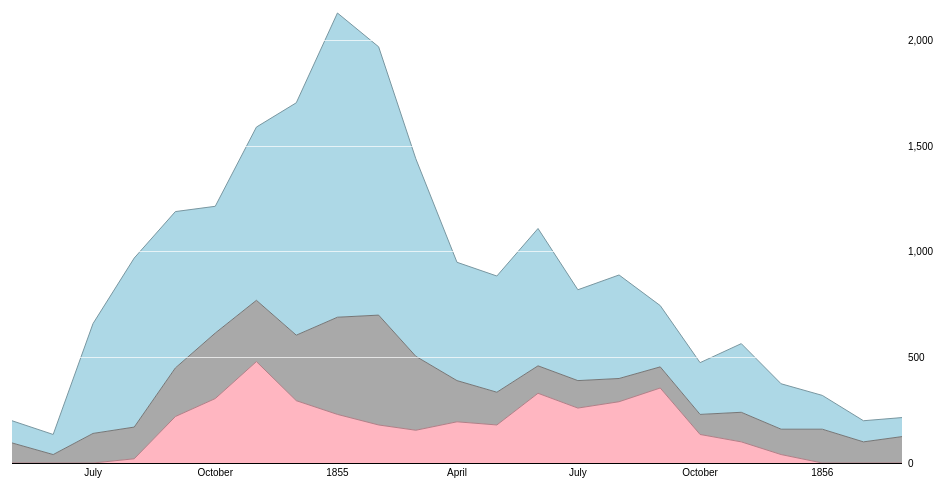
D3 v3 page, settled after 360 driven frames (6 s of simulated time); the page loaded 1 data file(s).



var margin = {top: 20, right: 50, bottom: 30, left: 20},
    width = 960 - margin.right - margin.left,
    height = 500 - margin.top - margin.bottom;

var x = d3.time.scale()
    .range([0, width]);

var y = d3.scale.linear()
    .range([height, 0]);

var z = d3.scale.ordinal()
    .range(["lightpink", "darkgray", "lightblue"]);

var parse = d3.time.format("%m/%Y").parse,
    format = d3.time.format("%b");

var svg = d3.select("body").append("svg")
    .attr("width", width)
    .attr("height", height)
  .append("g")
    .attr("transform", "translate(" + margin.left + "," + margin.top + ")");

d3.csv("crimea.csv", function(crimea) {

  // Transpose the data into layers by cause.
  var causes = d3.layout.stack()(["wounds", "other", "disease"].map(function(cause) {
    return crimea.map(function(d) {
      return {x: parse(d.date), y: +d[cause]};
    });
  }));

  // Compute the x-domain (by date) and y-domain (by top).
  x.domain([causes[0][0].x, causes[0][causes[0].length - 1].x]);
  y.domain([0, d3.max(causes[causes.length - 1], function(d) { return d.y0 + d.y; })]);

  // Add an area for each cause.
  svg.selectAll("path.area")
      .data(causes)
    .enter().append("path")
      .attr("class", "area")
      .style("fill", function(d, i) { return z(i); })
      .attr("d", d3.svg.area()
      .x(function(d) { return x(d.x); })
      .y0(function(d) { return y(d.y0); })
      .y1(function(d) { return y(d.y0 + d.y); }));

  // Add a line for each cause.
  svg.selectAll("path.line")
      .data(causes)
    .enter().append("path")
      .attr("class", "line")
      .style("stroke", function(d, i) { return d3.rgb(z(i)).darker(); })
      .attr("d", d3.svg.line()
      .x(function(d) { return x(d.x); })
      .y(function(d) { return y(d.y0 + d.y); }));

  // Add a label per date.
  svg.selectAll("text")
      .data(x.ticks(12))
    .enter().append("text")
      .attr("x", x)
      .attr("y", height + 6)
      .attr("text-anchor", "middle")
      .attr("dy", ".71em")
      .text(x.tickFormat(12));

  // Add y-axis rules.
  var rule = svg.selectAll("g.rule")
      .data(y.ticks(5))
    .enter().append("g")
      .attr("class", "rule")
      .attr("transform", function(d) { return "translate(0," + y(d) + ")"; });

  rule.append("line")
      .attr("x2", width)
      .style("stroke", function(d) { return d ? "#fff" : "#000"; })
      .style("stroke-opacity", function(d) { return d ? .7 : null; });

  rule.append("text")
      .attr("x", width + 6)
      .attr("dy", ".35em")
      .text(d3.format(",d"));
});

    

### data: crimea.csv
date, wounds, other, disease
5/1854, 0, 95, 105
6/1854, 0, 40, 95
7/1854, 0, 140, 520
8/1854, 20, 150, 800
9/1854, 220, 230, 740
10/1854, 305, 310, 600
11/1854, 480, 290, 820
12/1854, 295, 310, 1100
1/1855, 230, 460, 1440
2/1855, 180, 520, 1270
3/1855, 155, 350, 935
4/1855, 195, 195, 560
5/1855, 180, 155, 550
6/1855, 330, 130, 650
7/1855, 260, 130, 430
8/1855, 290, 110, 490
9/1855, 355, 100, 290
10/1855, 135, 95, 245
11/1855, 100, 140, 325
12/1855, 40, 120, 215
1/1856, 0, 160, 160
2/1856, 0, 100, 100
3/1856, 0, 125, 90